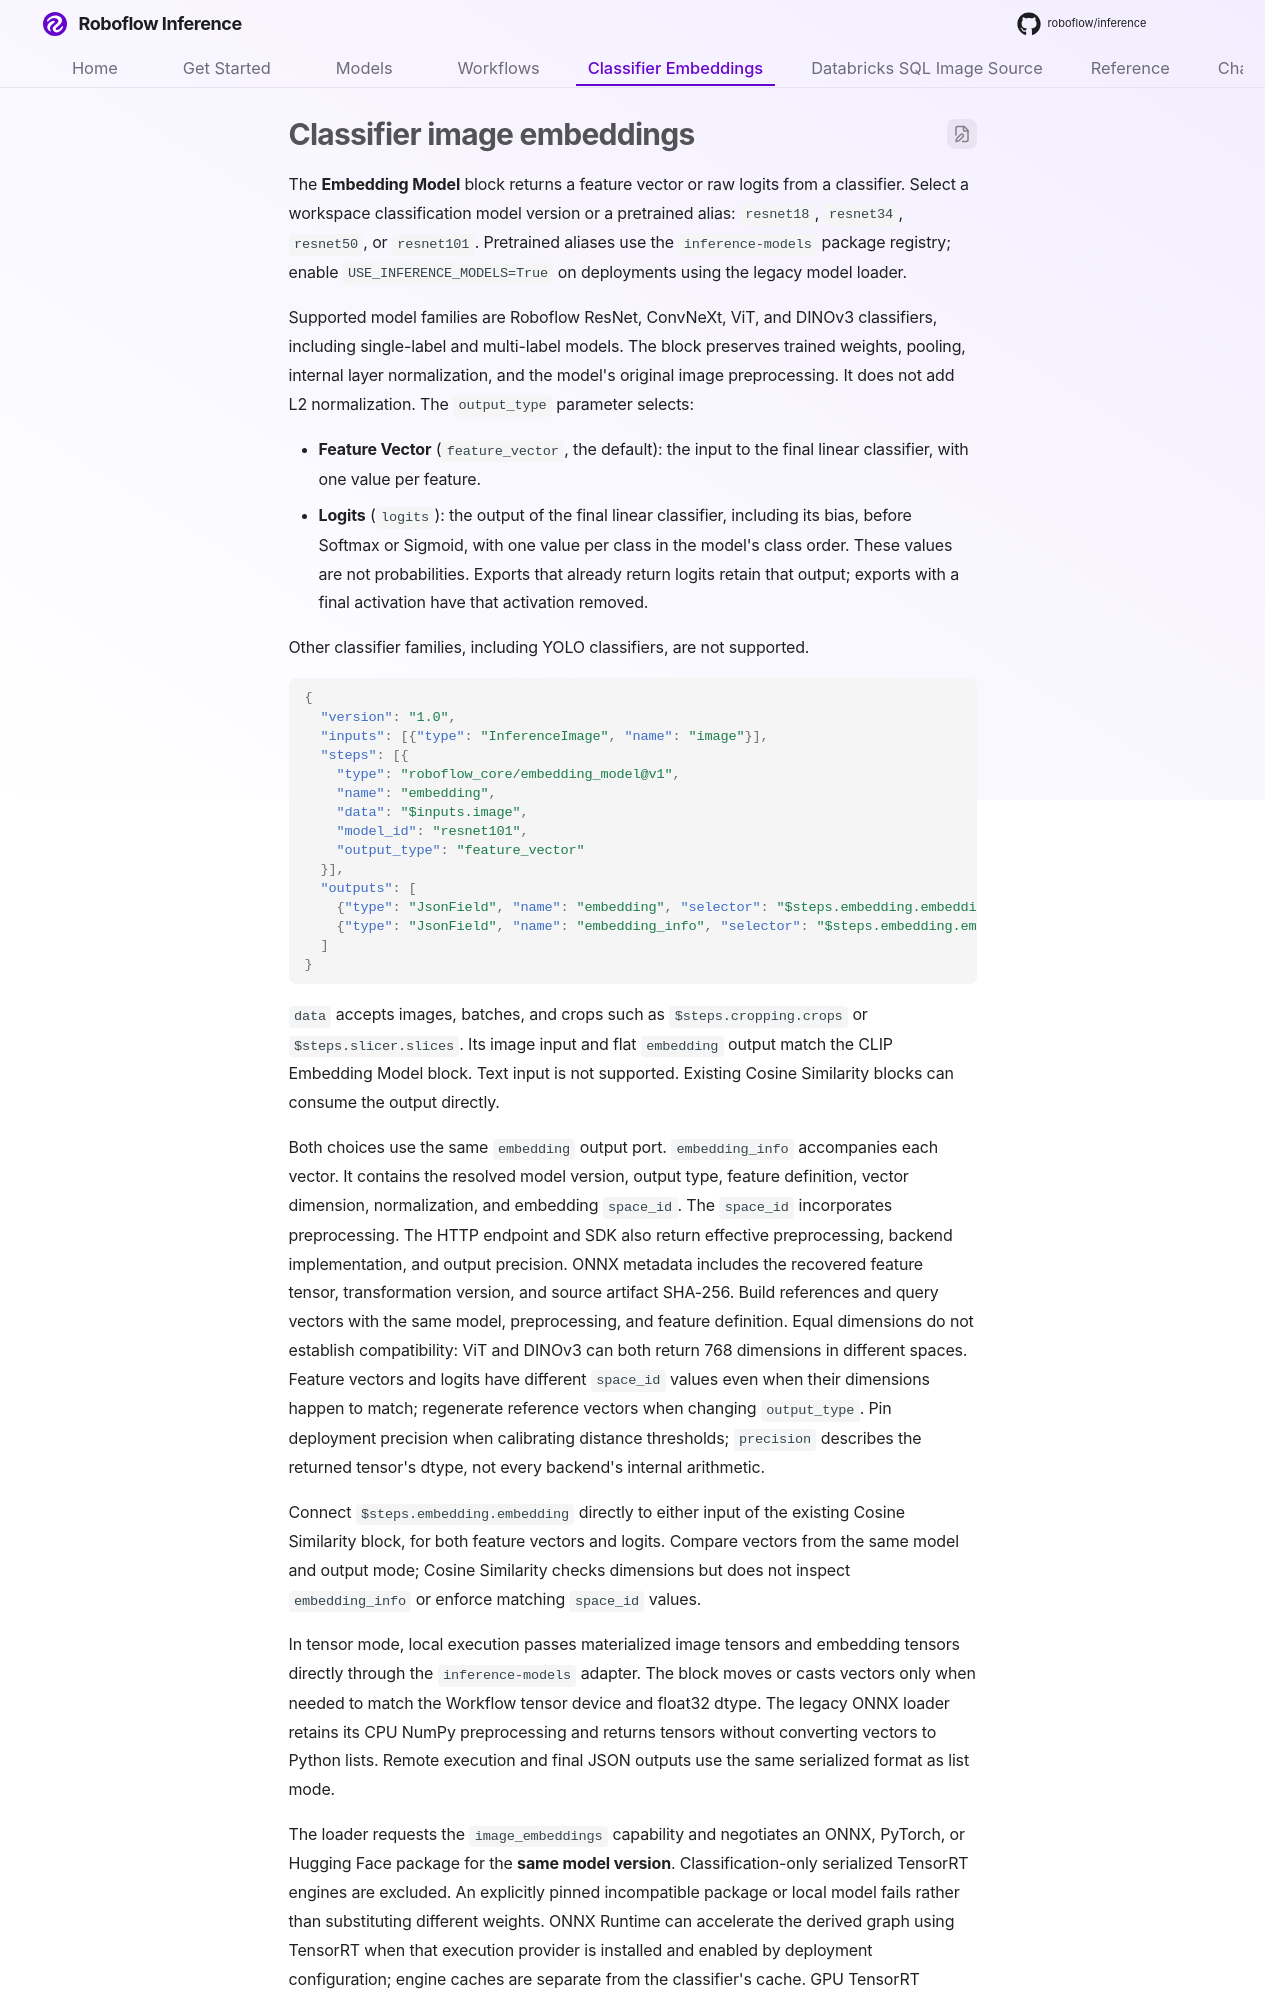

repository: roboflow/inference · page: workflows/classifier_embeddings/index.html · generator: mkdocs

# Classifier image embeddings

The **Embedding Model** block returns a feature vector or raw logits from a
classifier. Select a workspace classification model version
or a pretrained alias: `resnet18`, `resnet34`, `resnet50`, or `resnet101`.
Pretrained aliases use the `inference-models` package registry; enable
`USE_INFERENCE_MODELS=True` on deployments using the legacy model loader.

Supported model families are Roboflow ResNet, ConvNeXt, ViT, and DINOv3 classifiers, including
single-label and multi-label models. The block preserves trained weights, pooling,
internal layer normalization, and the model's original image preprocessing. It
does not add L2 normalization. The `output_type` parameter selects:

- **Feature Vector** (`feature_vector`, the default): the input to the final linear
  classifier, with one value per feature.
- **Logits** (`logits`): the output of the final linear classifier, including its
  bias, before Softmax or Sigmoid, with one value per class in the model's class order.
  These values are not probabilities. Exports that already return logits retain
  that output; exports with a final activation have that activation removed.

Other classifier families, including YOLO classifiers, are not supported.

```json
{
  "version": "1.0",
  "inputs": [{"type": "InferenceImage", "name": "image"}],
  "steps": [{
    "type": "roboflow_core/embedding_model@v1",
    "name": "embedding",
    "data": "$inputs.image",
    "model_id": "resnet101",
    "output_type": "feature_vector"
  }],
  "outputs": [
    {"type": "JsonField", "name": "embedding", "selector": "$steps.embedding.embedding"},
    {"type": "JsonField", "name": "embedding_info", "selector": "$steps.embedding.embedding_info"}
  ]
}
```

`data` accepts images, batches, and crops such as `$steps.cropping.crops` or
`$steps.slicer.slices`. Its image input and flat `embedding` output match the
CLIP Embedding Model block. Text input is not supported. Existing Cosine Similarity
blocks can consume the output directly.

Both choices use the same `embedding` output port. `embedding_info` accompanies
each vector. It contains the resolved model version, output type,
feature definition, vector dimension, normalization, and embedding `space_id`.
The `space_id` incorporates preprocessing. The HTTP endpoint and SDK also return
effective preprocessing, backend implementation, and output precision. ONNX
metadata includes the recovered feature tensor, transformation version, and
source artifact SHA-256.
Build references and query vectors with the same
model, preprocessing, and feature definition. Equal dimensions do not establish
compatibility: ViT and DINOv3 can both return 768 dimensions in different spaces.
Feature vectors and logits have different `space_id` values even when their
dimensions happen to match; regenerate reference vectors when changing `output_type`.
Pin deployment precision when calibrating distance thresholds; `precision`
describes the returned tensor's dtype, not every backend's internal arithmetic.

Connect `$steps.embedding.embedding` directly to either input of the existing
Cosine Similarity block, for both feature vectors and logits. Compare vectors
from the same model and output mode; Cosine Similarity checks dimensions but does
not inspect `embedding_info` or enforce matching `space_id` values.

In tensor mode, local execution passes materialized image tensors and embedding
tensors directly through the `inference-models` adapter. The block moves or casts
vectors only when needed to match the Workflow tensor device and float32 dtype.
The legacy ONNX loader retains its CPU NumPy preprocessing and returns tensors
without converting vectors to Python lists. Remote execution and final JSON
outputs use the same serialized format as list mode.
